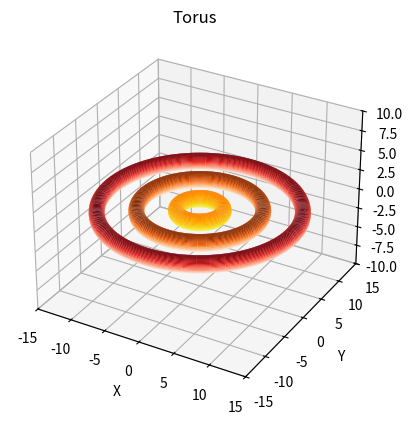

Python code for this plot:
import numpy as np
import matplotlib.pyplot as plt
from mpl_toolkits.mplot3d import Axes3D


# Create a 3D plot
fig = plt.figure()
ax = fig.add_subplot(111, projection='3d')

comaps = ["Reds", "Oranges", "Wistia"]

# Parameters for the torus
for j, R in enumerate([13,8,3]):

    r = 1  # Minor radius
    theta = np.linspace(0, 2 * np.pi, 100)  # Angle along the major circle
    phi = np.linspace(0, 2 * np.pi, 100)    # Angle along the minor circle
    theta, phi = np.meshgrid(theta, phi)

    # Parametric equations for torus
    x = (R + r * np.cos(theta)) * np.cos(phi)
    y = (R + r * np.cos(theta)) * np.sin(phi)
    z = np.sin(theta)


    ax.plot_surface(x, y, z, cmap=comaps[j])


# Set labels and title
ax.set_xlabel('X')
ax.set_ylabel('Y')
ax.set_zlabel('Z')
ax.set_title('Torus')

ax.set_zlim(-10, 10)
ax.set_ylim(-15, 15)
ax.set_xlim(-15, 15)

# Show the plot
plt.show()